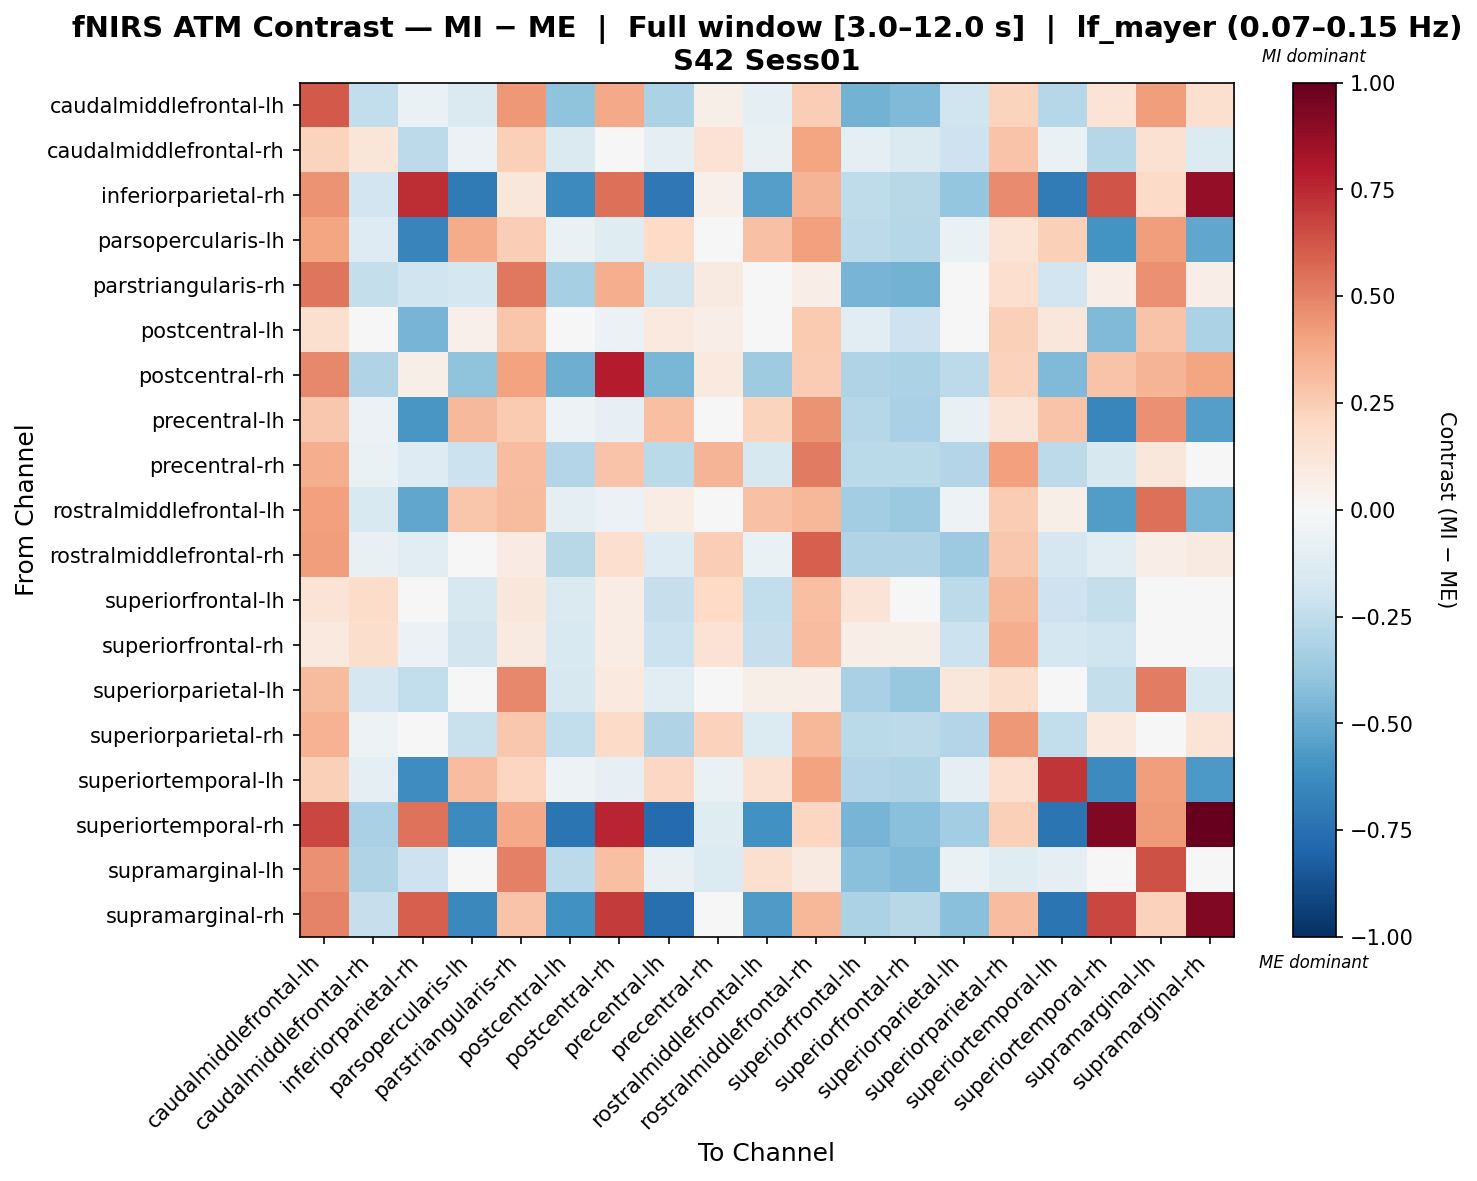

The file beside this chart, header and first rows:
, caudalmiddlefrontal-lh, caudalmiddlefrontal-rh, inferiorparietal-rh, parsopercularis-lh, parstriangularis-rh, postcentral-lh, postcentral-rh, precentral-lh, precentral-rh, rostralmiddlefrontal-lh, rostralmiddlefrontal-rh, superiorfrontal-lh, superiorfrontal-rh, superiorparietal-lh, superiorparietal-rh, superiortemporal-lh, superiortemporal-rh, supramarginal-lh, supramarginal-rh
caudalmiddlefrontal-lh, 0.6094, -0.2427, -0.06814, -0.1422, 0.4357, -0.405, 0.3779, -0.3182, 0.05876, -0.08643, 0.2477, -0.4688, -0.4411, -0.2007, 0.2232, -0.2886, 0.1372, 0.4152, 0.1569
caudalmiddlefrontal-rh, 0.2197, 0.1223, -0.2611, -0.0613, 0.24, -0.1419, 0.002082, -0.08866, 0.1409, -0.07272, 0.3907, -0.09031, -0.1434, -0.2076, 0.2852, -0.06583, -0.2877, 0.1547, -0.1351
inferiorparietal-rh, 0.4491, -0.1914, 0.7396, -0.7045, 0.1118, -0.6402, 0.5492, -0.7128, 0.05415, -0.5495, 0.339, -0.2542, -0.2782, -0.3877, 0.4741, -0.6991, 0.6266, 0.1953, 0.8789
parsopercularis-lh, 0.3982, -0.1282, -0.6568, 0.3748, 0.2476, -0.06672, -0.1182, 0.1972, -0.01497, 0.2936, 0.4088, -0.2588, -0.282, -0.06973, 0.1355, 0.2417, -0.5955, 0.4153, -0.5217
parstriangularis-rh, 0.5383, -0.2348, -0.197, -0.1737, 0.5251, -0.3286, 0.3594, -0.1831, 0.08942, -0.04865, 0.06508, -0.4679, -0.4749, -0.03396, 0.1711, -0.1926, 0.06366, 0.4562, 0.06696
postcentral-lh, 0.1591, 0.04214, -0.4631, 0.05242, 0.2799, -0.007924, -0.05575, 0.09431, 0.06745, 0.0199, 0.2655, -0.1054, -0.2061, -0.02627, 0.2363, 0.1159, -0.4412, 0.287, -0.3142
postcentral-rh, 0.4815, -0.3002, 0.05487, -0.4036, 0.4019, -0.489, 0.7847, -0.4579, 0.09987, -0.3518, 0.2515, -0.302, -0.3187, -0.2595, 0.2301, -0.4389, 0.2865, 0.3377, 0.3929
precentral-lh, 0.2667, -0.06011, -0.5811, 0.3236, 0.2593, -0.05026, -0.0858, 0.299, -0.03197, 0.2224, 0.4494, -0.2847, -0.3237, -0.07266, 0.1308, 0.2888, -0.6559, 0.455, -0.5489
precentral-rh, 0.3621, -0.06828, -0.1301, -0.2138, 0.309, -0.2938, 0.2856, -0.2694, 0.3398, -0.1587, 0.516, -0.2666, -0.2676, -0.2911, 0.4125, -0.26, -0.1586, 0.1117, 0.04132
rostralmiddlefrontal-lh, 0.4115, -0.1544, -0.5211, 0.2812, 0.3184, -0.09577, -0.05534, 0.07677, 0.03992, 0.2931, 0.3332, -0.3482, -0.3732, -0.05297, 0.255, 0.05624, -0.5561, 0.5489, -0.457
rostralmiddlefrontal-rh, 0.4204, -0.07237, -0.1088, -0.03409, 0.08335, -0.2811, 0.166, -0.1293, 0.247, -0.06549, 0.5959, -0.3017, -0.3002, -0.3663, 0.2681, -0.1658, -0.1088, 0.06677, 0.08644
superiorfrontal-lh, 0.1374, 0.1824, -0.03363, -0.1627, 0.1104, -0.1475, 0.07724, -0.2269, 0.1976, -0.2497, 0.3014, 0.1316, -0.002633, -0.2579, 0.3283, -0.2053, -0.2421, 0.01587, 0.04629
superiorfrontal-rh, 0.09859, 0.1771, -0.05744, -0.1802, 0.09145, -0.1501, 0.07703, -0.2133, 0.1422, -0.2269, 0.306, 0.06928, 0.06188, -0.2171, 0.3661, -0.1795, -0.2023, 0.01308, 0.02413
superiorparietal-lh, 0.3159, -0.1663, -0.2498, -0.01875, 0.4805, -0.1571, 0.1004, -0.1109, 0.0252, 0.06102, 0.0655, -0.3235, -0.378, 0.1105, 0.175, -0.04992, -0.2372, 0.5121, -0.1547
superiorparietal-rh, 0.3481, -0.05136, 0.01407, -0.2257, 0.2705, -0.2443, 0.1905, -0.3009, 0.2293, -0.134, 0.3315, -0.2682, -0.2619, -0.2951, 0.4364, -0.2479, 0.09457, -0.02474, 0.1391
superiortemporal-lh, 0.2361, -0.09636, -0.6185, 0.3103, 0.2151, -0.05452, -0.07927, 0.2047, -0.07023, 0.1533, 0.4024, -0.2917, -0.3009, -0.09721, 0.1642, 0.713, -0.635, 0.4164, -0.572
superiortemporal-rh, 0.671, -0.3245, 0.5462, -0.639, 0.3769, -0.7339, 0.7594, -0.768, -0.1228, -0.6062, 0.2128, -0.464, -0.4183, -0.3446, 0.2348, -0.7322, 0.9239, 0.4284, 1.0
supramarginal-lh, 0.4601, -0.3032, -0.2034, 0.01809, 0.5014, -0.2591, 0.3001, -0.07755, -0.134, 0.1564, 0.08968, -0.416, -0.4452, -0.06534, -0.1229, -0.08916, -0.04839, 0.6361, 0.002236
supramarginal-rh, 0.4966, -0.2278, 0.5963, -0.6427, 0.2879, -0.6019, 0.7012, -0.7569, -0.002079, -0.5648, 0.3317, -0.3128, -0.2811, -0.4168, 0.3052, -0.7318, 0.6683, 0.2268, 0.9248
